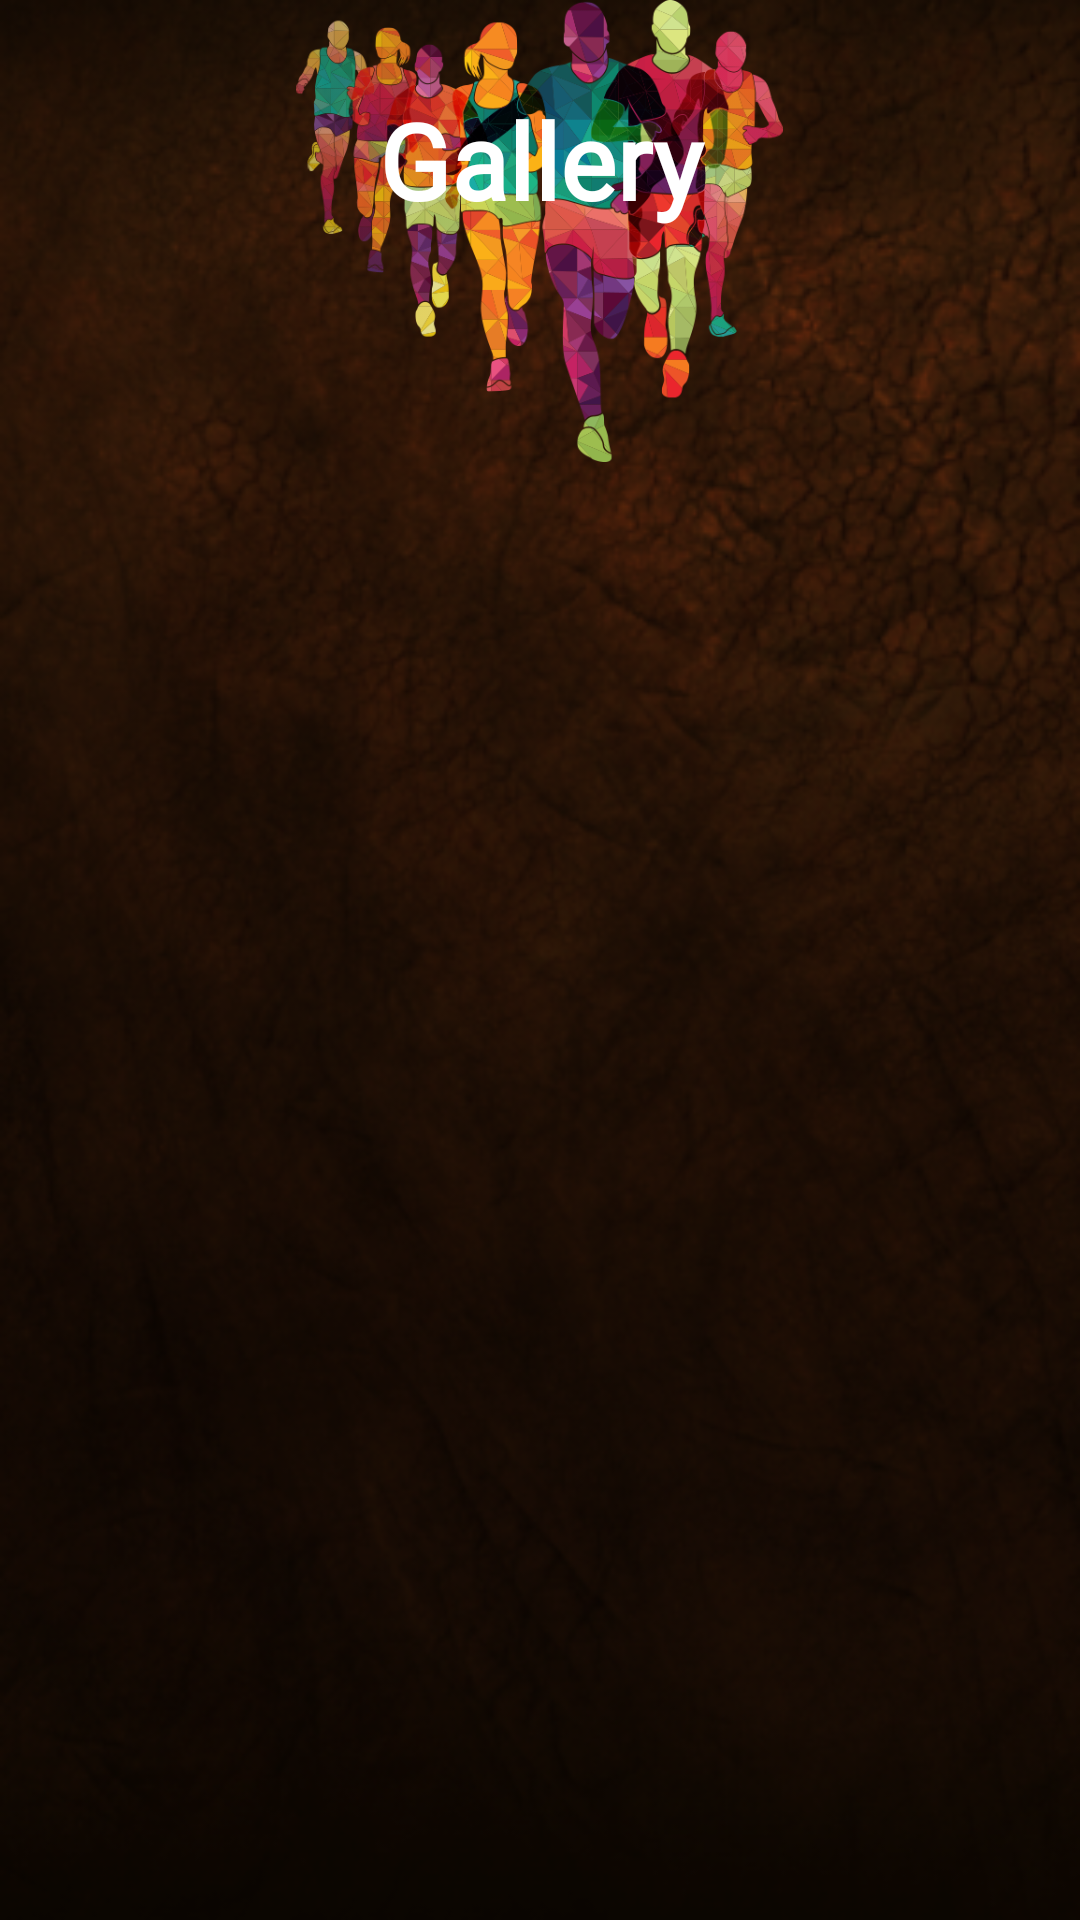

Android layout source for this screen:
<!-- AndroidManifest.xml: application theme AppTheme -->
<!-- res/layout/activity_my_gallery.xml -->
<?xml version="1.0" encoding="utf-8"?>
<RelativeLayout
xmlns:android="http://schemas.android.com/apk/res/android"
xmlns:app="http://schemas.android.com/apk/res-auto"
xmlns:custom="http://schemas.android.com/apk/res-auto"
xmlns:tools="http://schemas.android.com/tools"
android:id="@+id/swipe_refresh_layout"
android:layout_width="match_parent"
android:layout_height="match_parent"
app:layout_behavior="@string/appbar_scrolling_view_behavior"
android:background="@drawable/ic_demo_back_1"
tools:context=".MyGallery"
    >
<RelativeLayout
    android:layout_width="match_parent"
    android:layout_height="match_parent">

    <ImageView
        android:layout_width="317dp"
        android:layout_height="154dp"
        android:layout_centerHorizontal="true"
        android:src="@drawable/runner" />

    <TextView
        android:layout_width="match_parent"
        android:layout_height="wrap_content"
        android:layout_margin="30dp"
        android:fontFamily="@font/budmo"
        android:text="Gallery"
        android:textAlignment="center"
        android:textColor="@android:color/white"
        android:textSize="35dp"
        android:textStyle="bold" />

    <GridView xmlns:android="http://schemas.android.com/apk/res/android"
        android:id="@+id/mgallery_grid_view"
        android:layout_width="fill_parent"
        android:layout_height="452dp"
        android:layout_alignParentBottom="true"
        android:layout_alignParentEnd="true"
        android:columnWidth="90dp"
        android:gravity="center"
        android:horizontalSpacing="10dp"
        android:numColumns="2"
        android:stretchMode="columnWidth"
        android:verticalSpacing="10dp" />

</RelativeLayout>

</RelativeLayout>
<!-- resources referenced by this layout -->
<resources>
  <!-- drawable ic_demo_back_1: png bitmap (drawable-xxhdpi, 219683 bytes) -->
  <!-- drawable runner: png bitmap (drawable-xxhdpi, 157970 bytes) -->
  <style name="AppTheme" parent="Theme.AppCompat.Light.NoActionBar">
          
          <item name="colorPrimary">@color/colorPrimary</item>
          <item name="colorPrimaryDark">@color/colorPrimaryDark</item>
          <item name="colorAccent">@color/colorAccent</item>
      </style>
  <color name="colorPrimary">#F44336</color>
  <color name="colorPrimaryDark">#D32F2F</color>
  <color name="colorAccent">#FFC107</color>
</resources>
